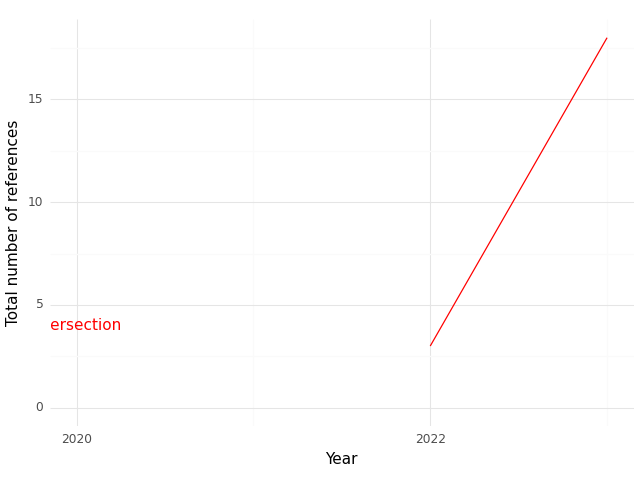

The table this chart was drawn from, first rows:
, Year, intersection
0, 2022, 3.0
1, 2023, 18.0
